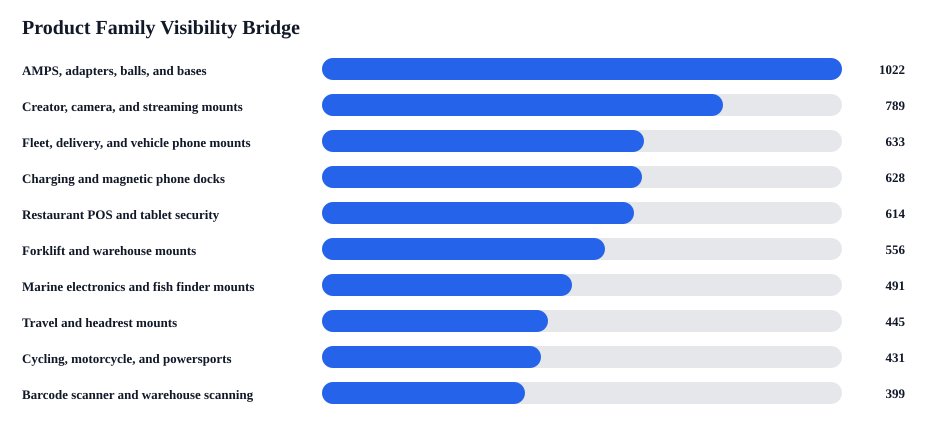

The file beside this chart, header and first rows:
bridge_priority, family, unlinked_products, topics, sample_products, target_pages, cta_risk_pages, competitor_only_answers, action
1022, AMPS, adapters, balls, and bases, 39, amps/modular; restaurant; warehouse; tra…, iBOLT 25mm / 1 inch Composite AMPS Adapt…, Best Tablet Mount for Restaurant POS and…, 77, 41, Create SKU-level internal links from AMP…
789, Creator, camera, and streaming mounts, 26, streaming; amps/modular; restaurant; war…, iBOLT ¼ 20” Camera Screw IncrediBOLT™ AM…, Best Tablet Mount for Restaurant POS and…, 68, 31, Add creator rig modules for overhead, pr…
633, Fleet, delivery, and vehicle phone mount…, 11, fleet; travel; amps/modular; restaurant;…, iBOLT 17mm ExtendiBOLT Triple Suction Cu…, Best Tablet Mount for Restaurant POS and…, 56, 31, Add commercial phone holder modules to d…
628, Charging and magnetic phone docks, 5, amps/modular; warehouse; fleet; travel; …, ChargeDock USB-C; iBOLT 25mm/ 1-inch dua…, Best Tablet Mount for Restaurant POS and…, 65, 31, Add charging dock blocks to delivery, fl…
614, Restaurant POS and tablet security, 7, amps/modular; restaurant; warehouse; tra…, iBOLT AccessiBOLT Dock’n Lock Wheelchair…, Best Tablet Mount for Restaurant POS and…, 57, 31, Add best-for table covering Tablet Tower…
556, Forklift and warehouse mounts, 8, amps/modular; warehouse; travel; restaur…, iBOLT AMPS Forklift Pillar Mount with 57…, Best Tablet Mount for Restaurant POS and…, 50, 27, Add forklift pillar, VESA, and heavy vib…
491, Marine electronics and fish finder mount…, 7, amps/modular; restaurant; cycling; trave…, iBOLT 17mm Dual Ball Clamp Mount for Han…, Best Tablet Mount for Restaurant POS and…, 46, 24, Add fish finder and AMPS plate modules t…
445, Travel and headrest mounts, 1, fleet; restaurant; travel; amps/modular, iBOLT 20mm Metal Ball to Headrest Mounti…, Best Tablet Mount for Restaurant POS and…, 46, 24, Add contextual product cards to the most…
431, Cycling, motorcycle, and powersports, 8, amps/modular; cycling; restaurant; wareh…, iBOLT Moto-Vise™ Bizmount™ Heavy Duty 11…, Best Tablet Mount for Restaurant POS and…, 46, 17, Add contextual product cards to the most…
399, Barcode scanner and warehouse scanning, 8, warehouse; amps/modular; travel; restaur…, iBOLT Barcode Scanner Holder w/Industry …, Best Tablet Mount for Restaurant POS and…, 38, 17, Add scanner holder comparison module to …
